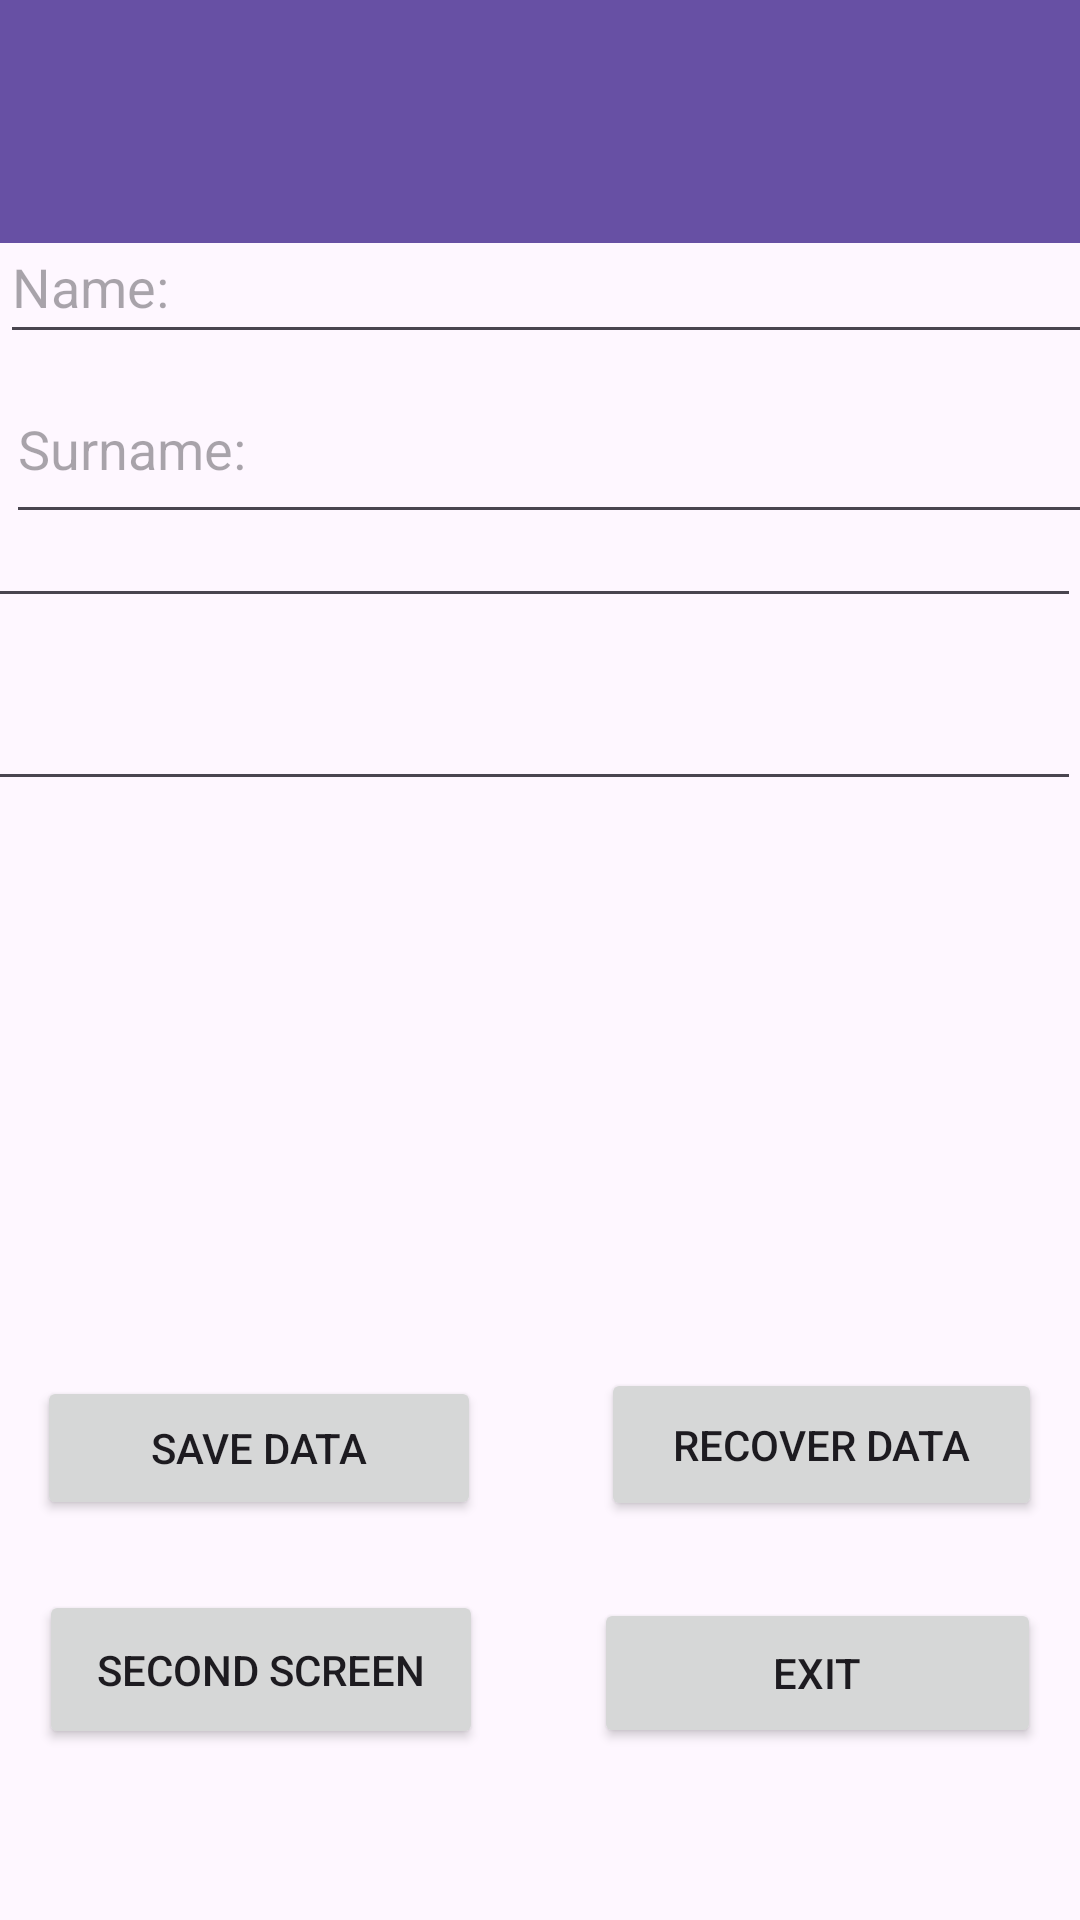

Reconstruct the res/layout file that produces this screen, plus the resources it refers to.
<!-- AndroidManifest.xml: application theme Theme.App14AndoidStudio -->
<!-- res/layout/activity_main.xml -->
<?xml version="1.0" encoding="utf-8"?>
<androidx.constraintlayout.widget.ConstraintLayout xmlns:android="http://schemas.android.com/apk/res/android"
    xmlns:app="http://schemas.android.com/apk/res-auto"
    xmlns:tools="http://schemas.android.com/tools"
    android:id="@+id/constraintLayout"
    android:layout_width="match_parent"
    android:layout_height="match_parent"
    tools:context=".MainActivity">

    <EditText
        android:id="@+id/editTextName"
        android:layout_width="413dp"
        android:layout_height="48dp"
        android:ems="10"
        android:hint="Name:"
        android:inputType="text"
        app:layout_constraintBottom_toBottomOf="parent"
        app:layout_constraintEnd_toEndOf="parent"
        app:layout_constraintHorizontal_bias="0.0"
        app:layout_constraintStart_toStartOf="parent"
        app:layout_constraintTop_toTopOf="parent"
        app:layout_constraintVertical_bias="0.118" />

    <Button
        android:id="@+id/goToSecondScreen"
        android:layout_width="149dp"
        android:layout_height="50dp"
        android:onClick="exit"
        android:text="Exit"
        app:layout_constraintBottom_toBottomOf="parent"
        app:layout_constraintEnd_toEndOf="parent"
        app:layout_constraintHorizontal_bias="0.938"
        app:layout_constraintStart_toStartOf="parent"
        app:layout_constraintTop_toTopOf="parent"
        app:layout_constraintVertical_bias="0.903" />

    <Button
        android:id="@+id/goToSecondScreen"
        android:layout_width="148dp"
        android:layout_height="53dp"
        android:onClick="go"
        android:text="Second screen"
        app:layout_constraintBottom_toBottomOf="parent"
        app:layout_constraintEnd_toEndOf="parent"
        app:layout_constraintHorizontal_bias="0.061"
        app:layout_constraintStart_toStartOf="parent"
        app:layout_constraintTop_toTopOf="parent"
        app:layout_constraintVertical_bias="0.903" />

    <EditText
        android:id="@+id/editTextmailAddress"
        android:layout_width="413dp"
        android:layout_height="44dp"
        android:ems="10"
        android:hint="Email:"
        android:inputType="textEmailAddress"
        app:layout_constraintBottom_toBottomOf="parent"
        app:layout_constraintEnd_toEndOf="parent"
        app:layout_constraintHorizontal_bias="1.0"
        app:layout_constraintStart_toStartOf="parent"
        app:layout_constraintTop_toTopOf="parent"
        app:layout_constraintVertical_bias="0.272" />

    <Button
        android:id="@+id/recover"
        android:layout_width="147dp"
        android:layout_height="51dp"
        android:onClick="recover"
        android:text="Recover data"
        app:layout_constraintBottom_toBottomOf="parent"
        app:layout_constraintEnd_toEndOf="parent"
        app:layout_constraintHorizontal_bias="0.94"
        app:layout_constraintStart_toStartOf="parent"
        app:layout_constraintTop_toTopOf="parent"
        app:layout_constraintVertical_bias="0.774" />

    <Button
        android:id="@+id/save"
        android:layout_width="148dp"
        android:layout_height="48dp"
        android:hint="Save changes"
        android:onClick="save"
        android:text="Save data"
        app:layout_constraintBottom_toBottomOf="parent"
        app:layout_constraintEnd_toEndOf="parent"
        app:layout_constraintHorizontal_bias="0.058"
        app:layout_constraintStart_toStartOf="parent"
        app:layout_constraintTop_toTopOf="parent"
        app:layout_constraintVertical_bias="0.775" />

    <androidx.appcompat.widget.Toolbar
        android:id="@+id/toolbar"
        android:layout_width="416dp"
        android:layout_height="81dp"
        android:layout_marginEnd="1dp"
        android:background="?attr/colorPrimary"
        android:minHeight="?attr/actionBarSize"
        android:theme="?attr/actionBarTheme"
        app:layout_constraintEnd_toEndOf="parent"
        app:layout_constraintHorizontal_bias="0.0"
        app:layout_constraintStart_toStartOf="parent"
        app:layout_constraintTop_toTopOf="parent" />

    <EditText
        android:id="@+id/editTextDni"
        android:layout_width="410dp"
        android:layout_height="60dp"
        android:ems="10"
        android:gravity="start|top"
        android:hint="DNI:"
        android:inputType="textMultiLine"
        app:layout_constraintBottom_toBottomOf="parent"
        app:layout_constraintEnd_toEndOf="parent"
        app:layout_constraintHorizontal_bias="1.0"
        app:layout_constraintStart_toStartOf="parent"
        app:layout_constraintTop_toTopOf="parent"
        app:layout_constraintVertical_bias="0.357" />

    <EditText
        android:id="@+id/editTextSurname"
        android:layout_width="415dp"
        android:layout_height="60dp"
        android:layout_marginStart="2dp"
        android:ems="10"
        android:hint="Surname:"
        android:inputType="text"
        app:layout_constraintBottom_toTopOf="@+id/editTextmailAddress"
        app:layout_constraintEnd_toEndOf="parent"
        app:layout_constraintHorizontal_bias="0.0"
        app:layout_constraintStart_toStartOf="parent"
        app:layout_constraintTop_toBottomOf="@+id/editTextName"
        app:layout_constraintVertical_bias="0.0" />

</androidx.constraintlayout.widget.ConstraintLayout>
<!-- resources referenced by this layout -->
<resources>
  <style name="Theme.App14AndoidStudio" parent="Base.Theme.App14AndoidStudio" />
  <style name="Base.Theme.App14AndoidStudio" parent="Theme.Material3.DayNight.NoActionBar">
          
          
      </style>
</resources>
